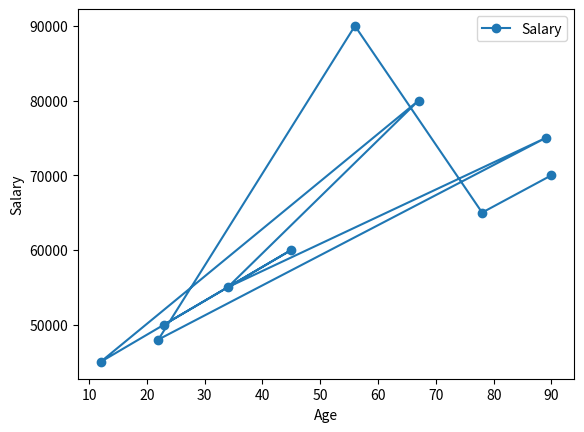

Python code for this plot:
import math
import pandas as pd
import matplotlib.pyplot as plt

age =[23, 45, 12, 67, 34, 89, 22, 56, 78, 90]

salary = [50000, 60000, 45000, 80000, 55000, 75000, 48000, 90000, 65000, 70000]

salary_age_df = pd.DataFrame({"Age": age, "Salary": salary})
salary_age_df.plot(x="Age", y="Salary", kind="line", marker="o")
plt.xlabel("Age")
plt.ylabel("Salary")
plt.show()


average_age = sum(age) / len(age)
average_salary = sum(salary) / len(salary)

print("Average Age:", average_age)
print("Average Salary:", average_salary)

min_age = min(age)
max_age = max(age)

print("Minimum Age:", min_age)
print("Maximum Age:", max_age)

age2=5

agesqr=math.sqrt(age2)
print("Square root of age2:", agesqr)


agefct=math.factorial(age2)
print("Factorial of age2:", agefct)

agepwr=math.pow(age2, 3)
print("age2 raised to the power of 3:", agepwr)
